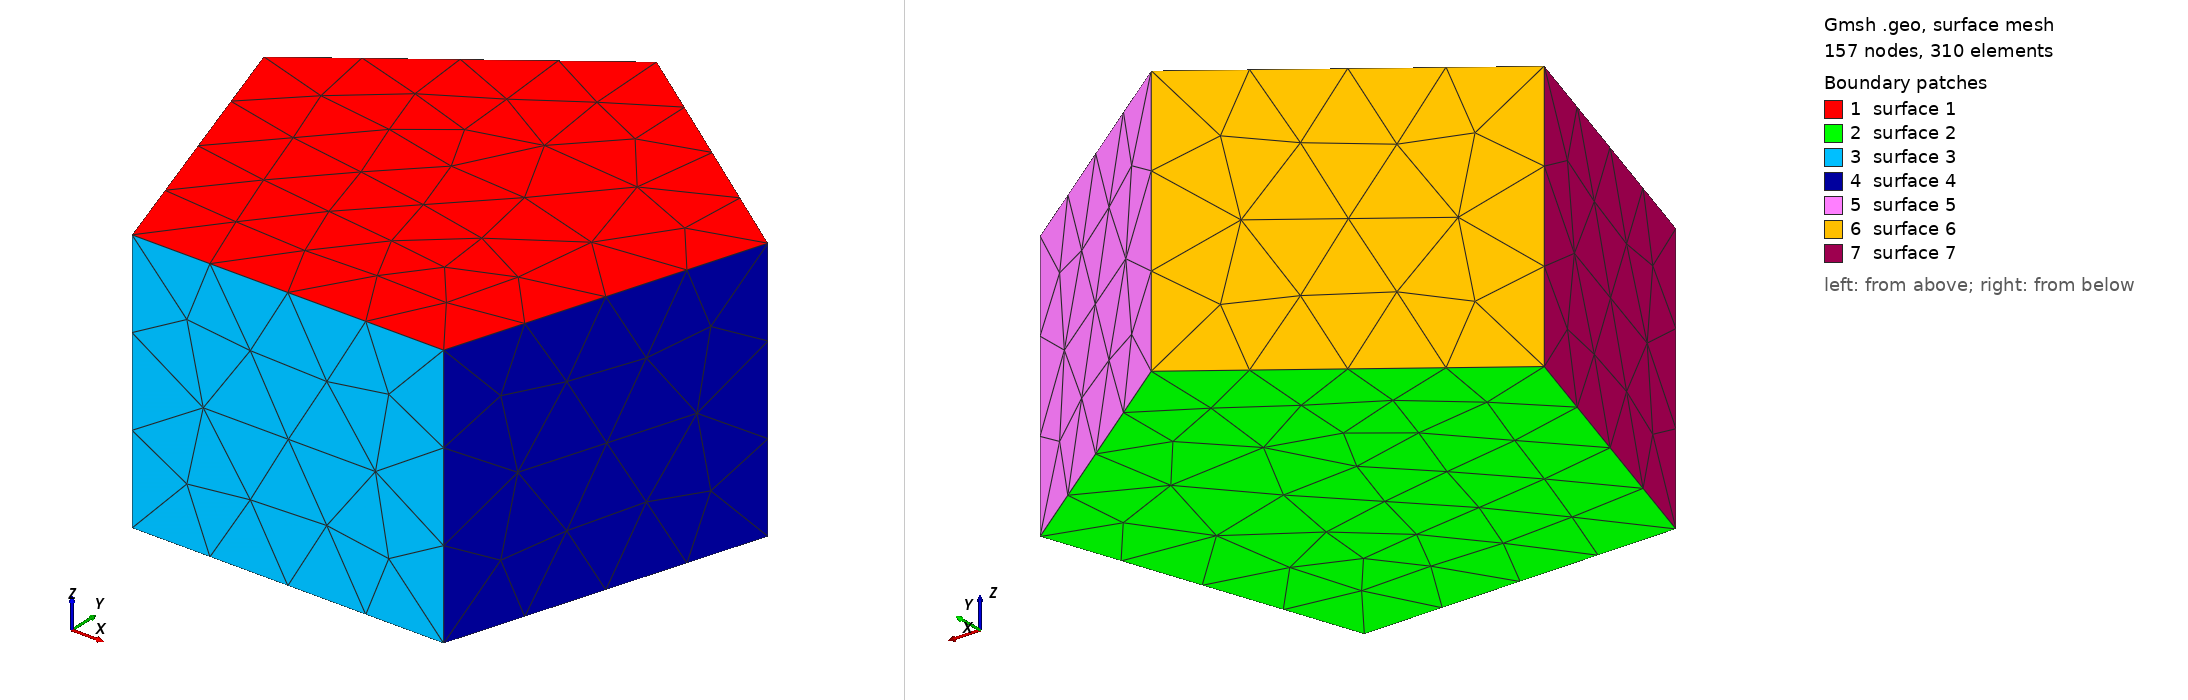

Gmsh geometry script, surface-meshed: 157 nodes, 310 surface elements. Boundary patches (legend numbers): 1 surface 1, 2 surface 2, 3 surface 3, 4 surface 4, 5 surface 5, 6 surface 6, 7 surface 7. Left view from above one corner, right view from below the opposite corner. The script declares no physical surfaces, so the legend lists its geometric surfaces. The drawing asked Gmsh for element sizes between 1% and 20% of the model's largest extent; the script's own settings can give other sizes.

=== s03o_pentagon.geo (drawn) ===
SetFactory("OpenCASCADE");
c1 = Cos(2*Pi/5);
c2 = Cos(Pi/5);
s1 = Sin(2*Pi/5);
s2 = Sin(4*Pi/5);
h = 1;

Point(1) = {0, 1, 0., 1.0};
Point(2) = {s1, c1, 0, 1.0};
Point(3) = {s2, -c2,  0., 1.0};
Point(4) = {-s2, -c2, 0., 1.0};
Point(5) = {-s1, c1, 0.,  1.0};
Point(11) = {0, 1, h, 1.0};
Point(12) = {s1, c1, h, 1.0};
Point(13) = {s2, -c2,  h, 1.0};
Point(14) = {-s2, -c2, h, 1.0};
Point(15) = {-s1, c1, h,  1.0};

Line(10) = {1,2};
Line(11) = {2,3};
Line(12) = {3,4};
Line(13) = {4,5};
Line(14) = {5,1};

Line(20) = {11,12};
Line(21) = {12,13};
Line(22) = {13,14};
Line(23) = {14,15};
Line(24) = {15,11};

Line(31) = {1, 11};
Line(32) = {2, 12};
Line(33) = {3, 13};
Line(34) = {4, 14};
Line(35) = {5, 15};

//+
Curve Loop(1) = {21, 22, 23, 24, 20};
//+
Plane Surface(1) = {1};
//+
Curve Loop(2) = {11, 12, 13, 14, 10};
//+
Plane Surface(2) = {2};
//+
Curve Loop(3) = {12, 34, -22, -33};
//+
Plane Surface(3) = {3};
//+
Curve Loop(4) = {11, 33, -21, -32};
//+
Plane Surface(4) = {4};
//+
Curve Loop(5) = {20, -32, -10, 31};
//+
Plane Surface(5) = {5};
//+
Curve Loop(6) = {31, -24, -35, 14};
//+
Plane Surface(6) = {6};
//+
Curve Loop(7) = {35, -23, -34, 13};
//+
Plane Surface(7) = {7};
//+
Surface Loop(1) = {1, 4, 2, 3, 7, 6, 5};
//+
Volume(1) = {1};
